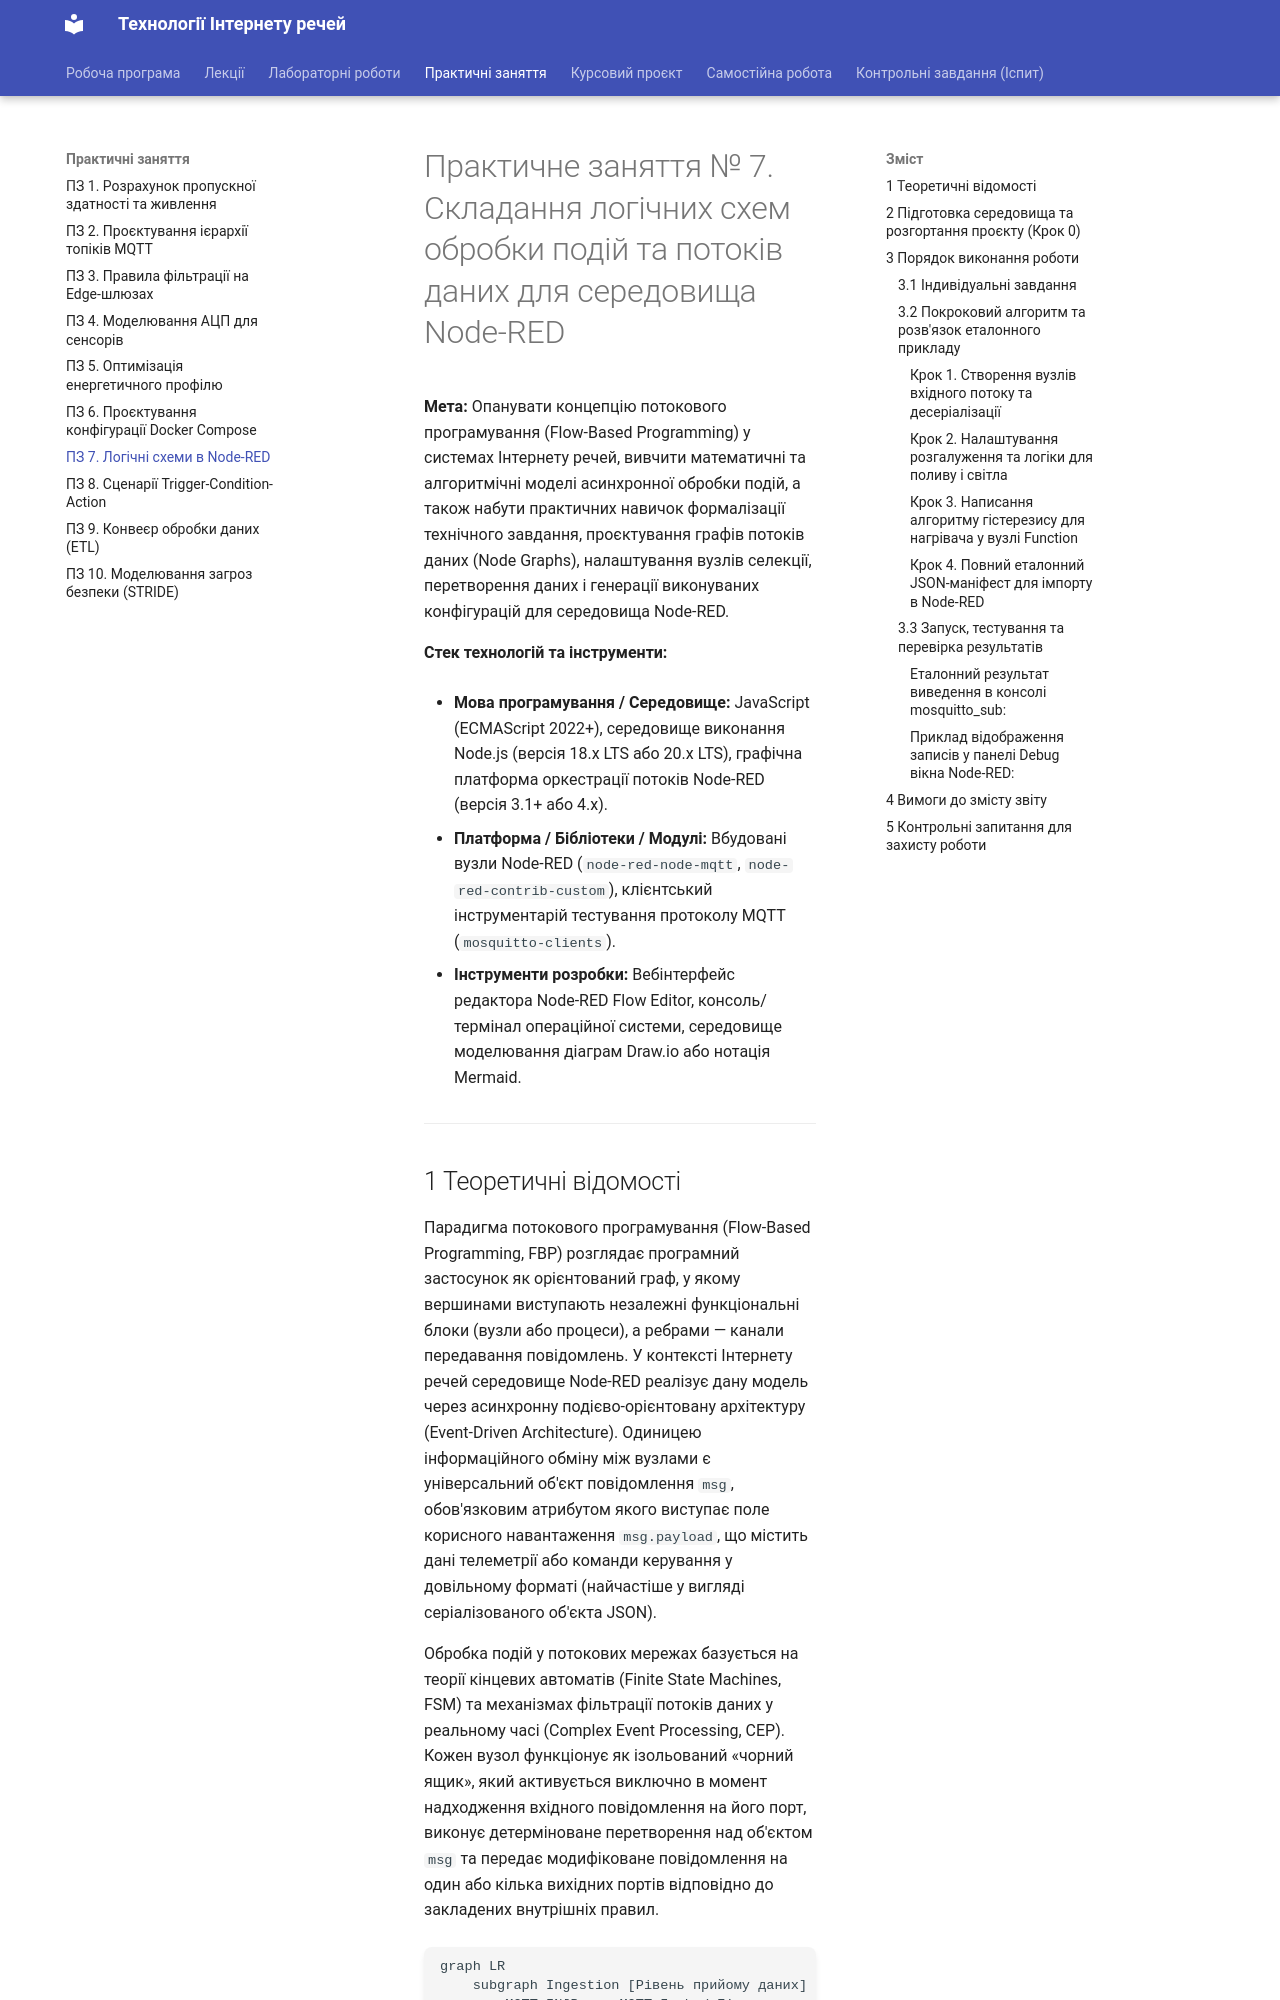

repository: KyryloVadurin/iot-technologies · page: pz/pz7/index.html · generator: mkdocs

# Практичне заняття № 7. Складання логічних схем обробки подій та потоків даних для середовища Node-RED

**Мета:** Опанувати концепцію потокового програмування (Flow-Based Programming) у системах Інтернету речей, вивчити математичні та алгоритмічні моделі асинхронної обробки подій, а також набути практичних навичок формалізації технічного завдання, проєктування графів потоків даних (Node Graphs), налаштування вузлів селекції, перетворення даних і генерації виконуваних конфігурацій для середовища Node-RED.

**Стек технологій та інструменти:**
* **Мова програмування / Середовище:** JavaScript (ECMAScript 2022+), середовище виконання Node.js (версія 18.x LTS або 20.x LTS), графічна платформа оркестрації потоків Node-RED (версія 3.1+ або 4.x).
* **Платформа / Бібліотеки / Модулі:** Вбудовані вузли Node-RED (`node-red-node-mqtt`, `node-red-contrib-custom`), клієнтський інструментарій тестування протоколу MQTT (`mosquitto-clients`).
* **Інструменти розробки:** Вебінтерфейс редактора Node-RED Flow Editor, консоль/термінал операційної системи, середовище моделювання діаграм Draw.io або нотація Mermaid.

---
